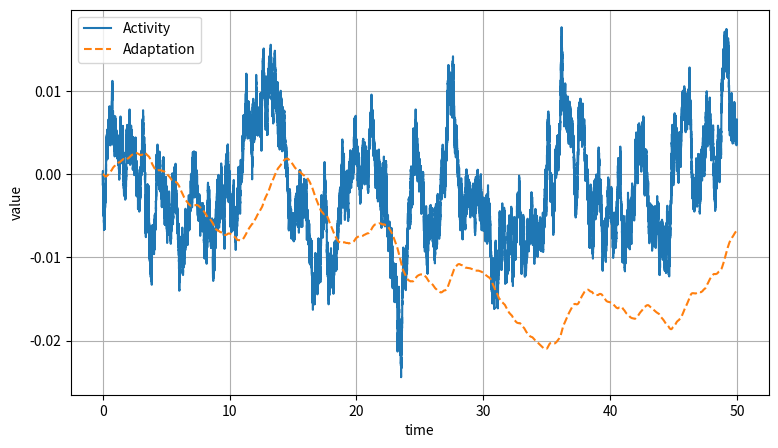

Here is the Python script that generated this plot:
"""
Simulation like Vinogradov, 2024

https://doi.org/10.1101/2024.08.21.608974
"""

import numpy as np
import matplotlib.pyplot as plt

tau = 1e3  # or should it be 1?
J = 1
phi = lambda z: 1 / (1 + np.exp(-z))
b = 7 # [0.05, 20]
theta = 4  # [-10, 15]
tau_w = 2e4 # [200, 20000]
sigma = 1.5 # [0.01, 2]
x0 = 0
w0 = 0

a = 5 # unclear
A = 9 # unclear

dt = 5e-2
t = np.arange(0,50000,dt) / 1000
x = np.zeros_like(t, dtype=float)
w = np.zeros_like(t, dtype=float)
x[0], w[0] = x0, w0
noise = np.random.normal(0,sigma,len(t))

for i, _ in enumerate(t):
    if i == 0:
        continue
    # equations in paper
    # τ ˙x(t) = −x(t) + Aϕ[−a(Jx(t) − w(t) + θ)] + σξ(t),
    # τw ˙w(t) = −w(t) + bx(t)

    x[i] = x[i-1] + (dt / tau) * (-x[i-1] + A * phi(-a * (J * x[i-1] - w[i-1] + theta)) + noise[i])
    w[i] = w[i-1] + (dt / tau_w) * (-w[i-1] + b * x[i-1])

fig, ax = plt.subplots(figsize=(9,5))
ax.plot(t, x, label='Activity')
ax.plot(t, w, '--', label='Adaptation')
ax.grid(True)
ax.legend()
ax.grid(True)
ax.legend()
ax.set_ylabel('value')
ax.set_xlabel('time')
fig.show()
